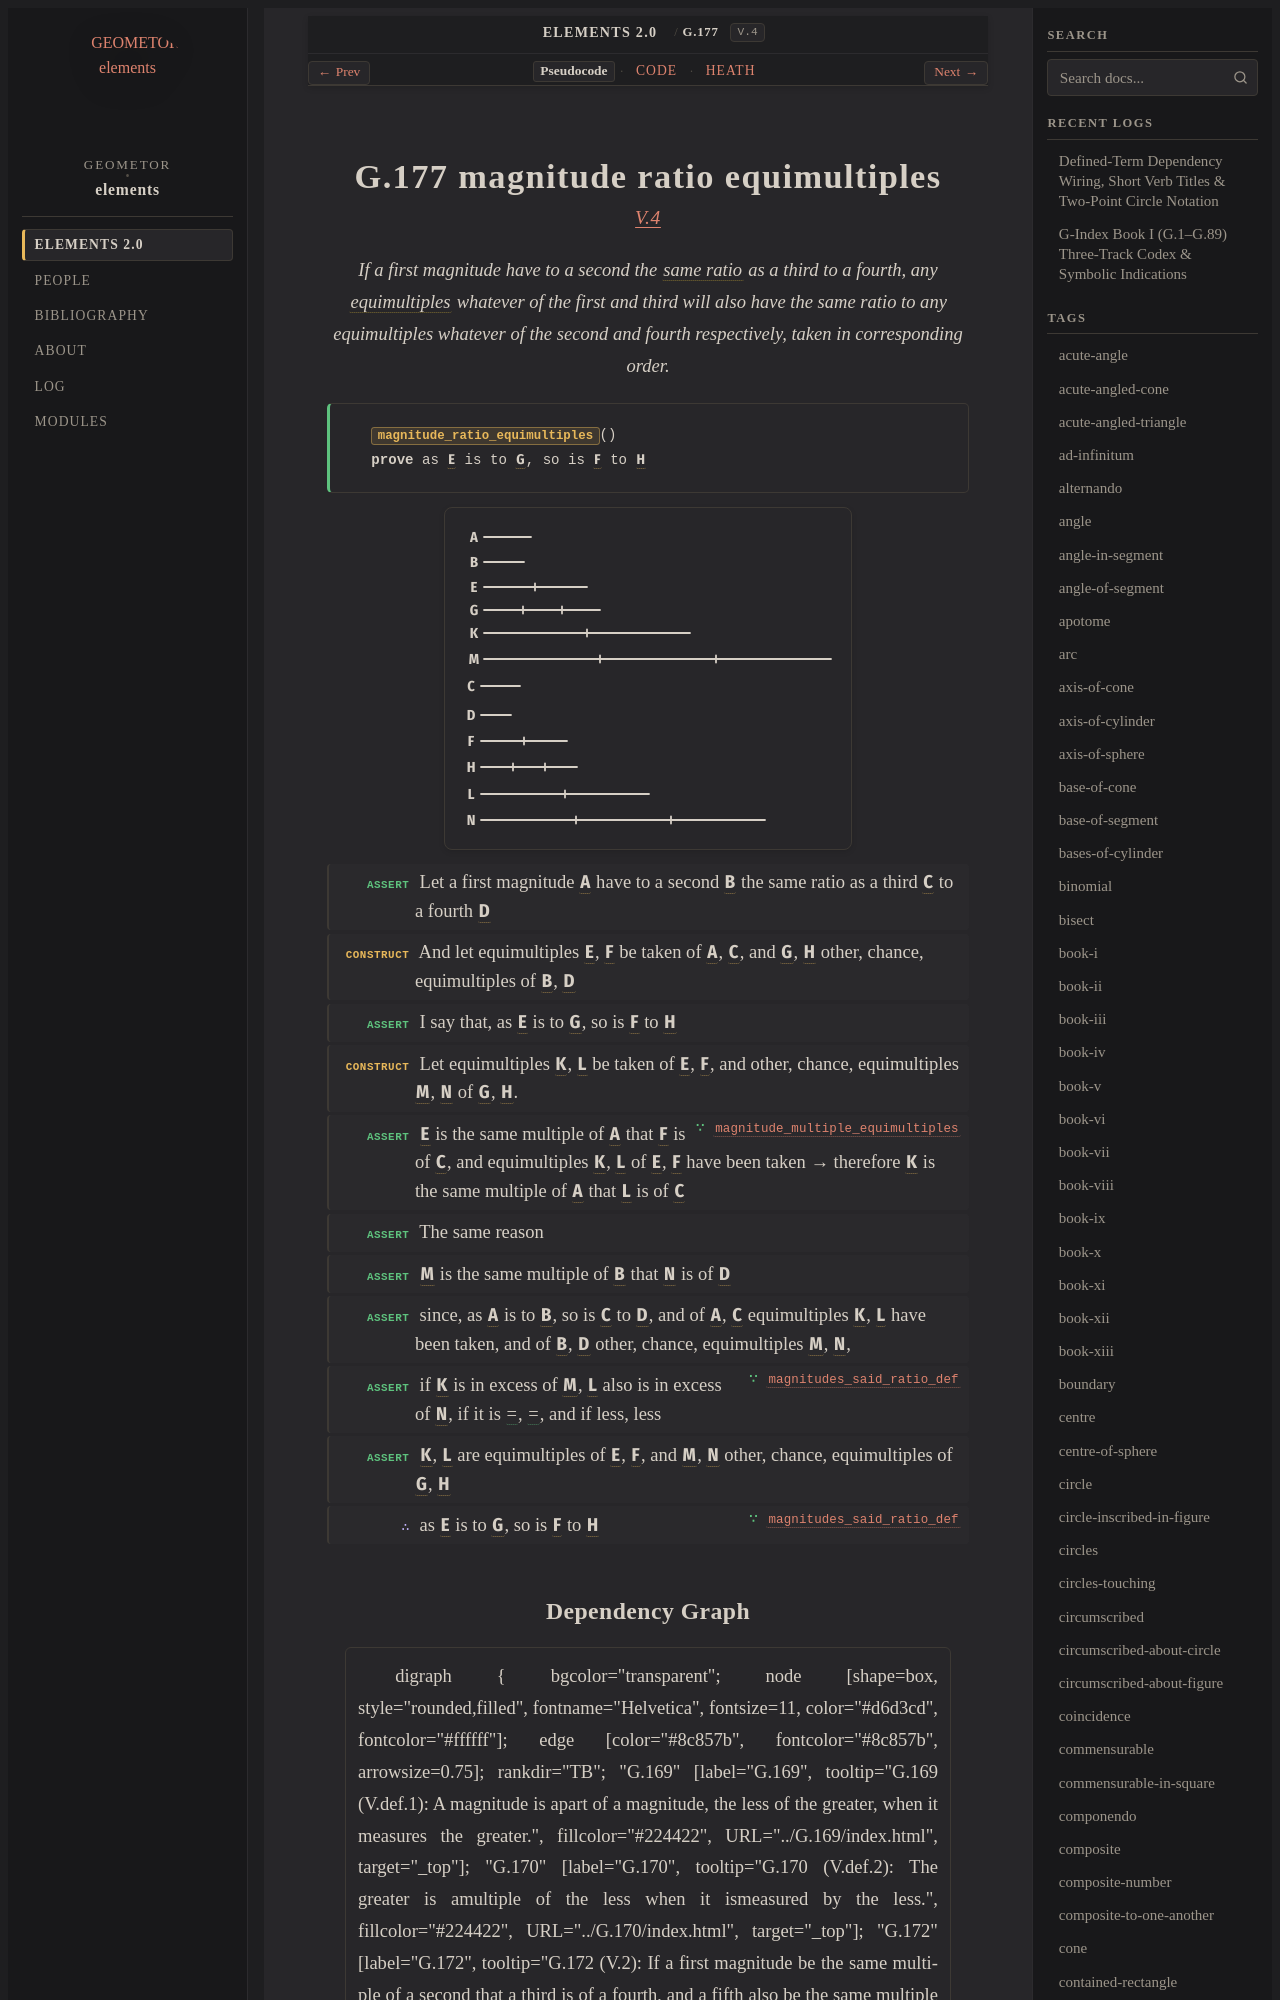

repository: geometor/elements · page: elements2/G.177/index.html · generator: sphinx

:order: 177
:number: 177
:canonical_id: G.177
:original_id: V.4
:title: G.177 magnitude ratio equimultiples
:volume: II
:book: V
:type: prop
:subtype: theorem
:categories: theorem, proof, proportions, magnitudes
:category: theorem, proof, proportions, magnitudes
:tags: book-v, point, in-the-same-ratio, multiple, ratio, equality
:dependencies: G.170, G.175, G.176
:excerpt: If a first magnitude have to a second the same ratio as a third to a fourth, any equimultiples whatever of the first and third will also have the same ratio to any equimultiples whatever of the second and fourth respectively, taken in corresponding order.

.. _G.177:
.. _V.4:
